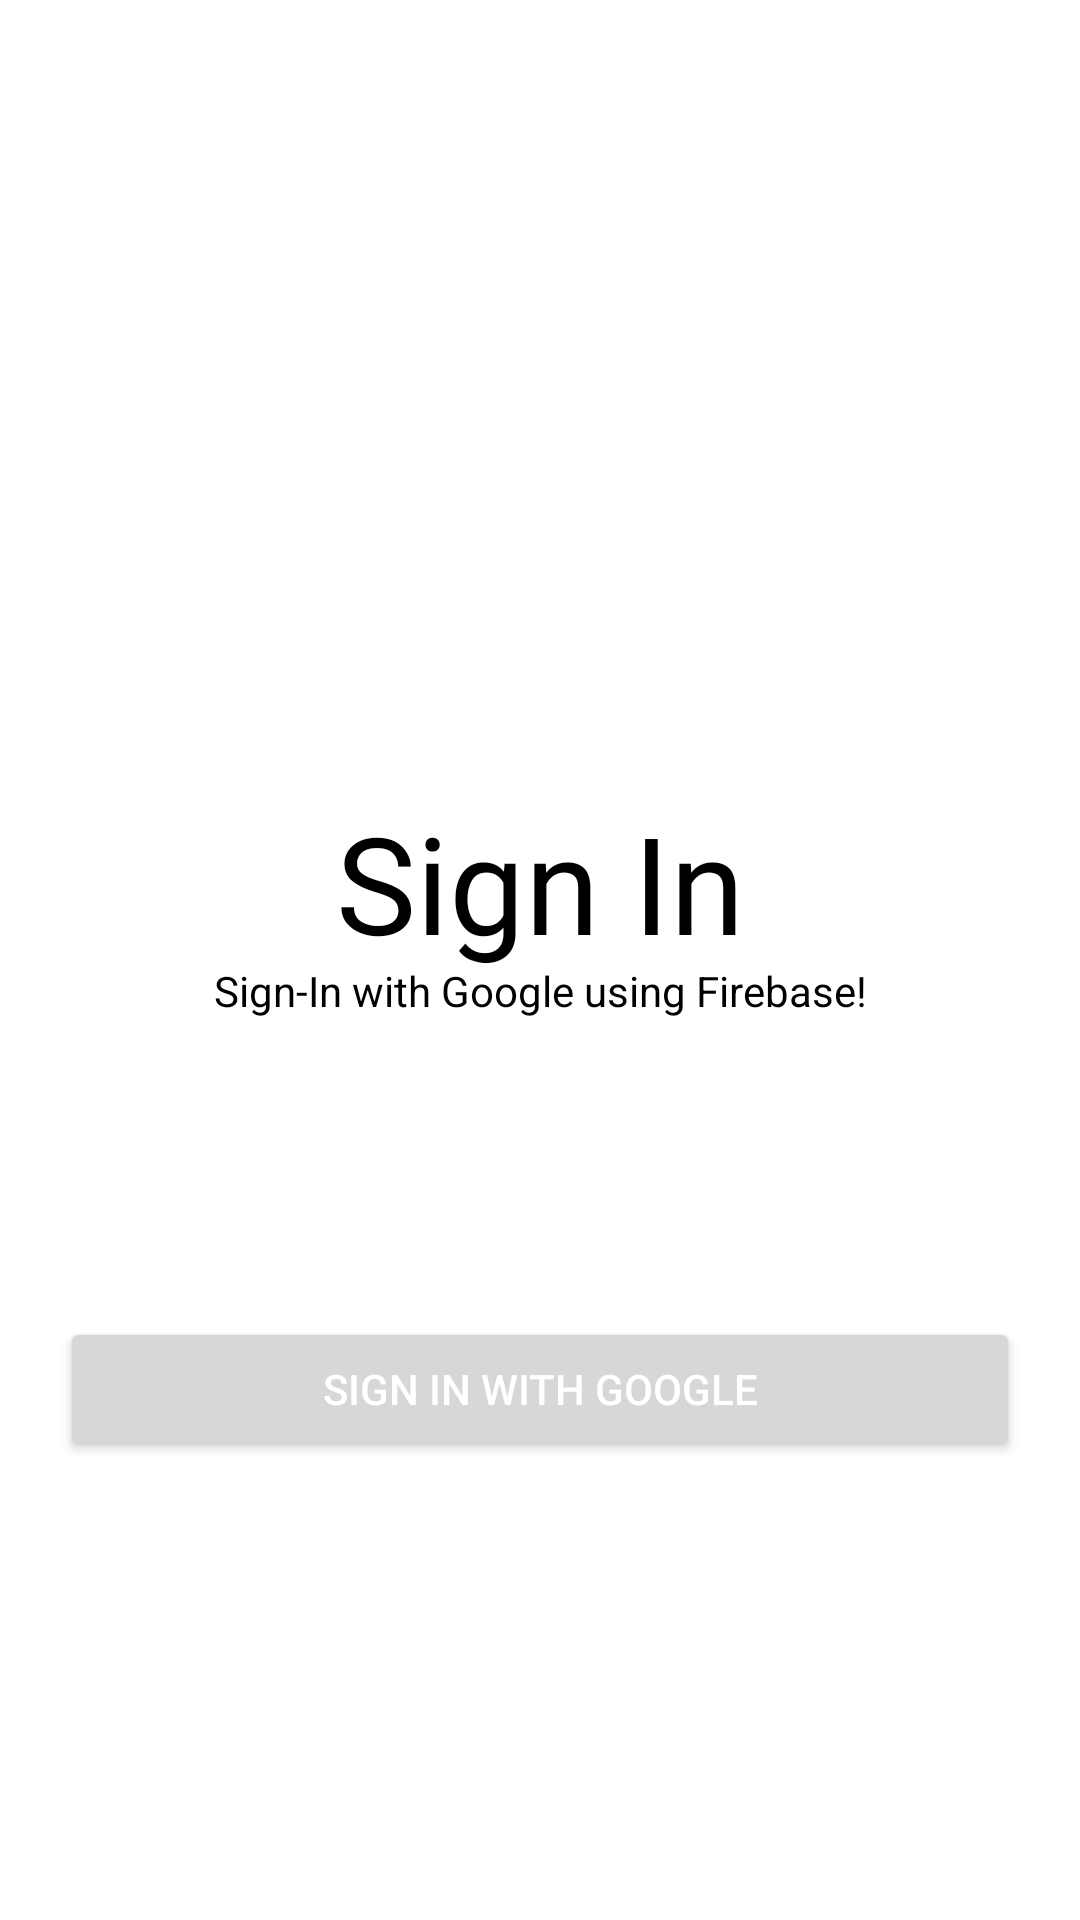

The Android layout XML behind this screen, and the referenced resources:
<!-- AndroidManifest.xml: application theme Theme.TiktokUsingViewpager -->
<!-- res/layout/activity_main.xml -->
<ScrollView xmlns:android="http://schemas.android.com/apk/res/android"
    xmlns:app="http://schemas.android.com/apk/res-auto"
    xmlns:tools="http://schemas.android.com/tools"
    android:layout_width="match_parent"
    android:layout_height="match_parent"
    tools:context=".MainActivity"
    android:orientation="vertical">

    <LinearLayout
        android:layout_width="match_parent"
        android:layout_height="wrap_content"
        android:paddingTop="100dp"
        android:orientation="vertical"
        android:paddingRight="20dp"
        android:paddingLeft="20dp">


        <ImageView
            android:layout_width="match_parent"
            android:layout_height="150dp"
            android:layout_gravity="center_horizontal"
            android:src="@drawable/google_icon" />


        <TextView
            android:layout_width="match_parent"
            android:layout_height="wrap_content"
            android:fontFamily="@font/baloo"
            android:includeFontPadding="false"
            android:paddingTop="20sp"
            android:shadowColor="#0E0E0E"
            android:text="Sign In"
            android:textAlignment="center"
            android:textColor="#000000"
            android:textSize="45sp" />
        <TextView
            android:layout_width="match_parent"
            android:layout_height="wrap_content"
            android:includeFontPadding="false"
            android:shadowColor="#0E0E0E"
            android:text="Sign-In with Google using Firebase!"
            android:textAlignment="center"
            android:textColor="#000000"
            android:textSize="14sp" />


        <Space
            android:layout_width="match_parent"
            android:layout_height="100dp"/>


        <Button
            android:id="@+id/google_signIn"
            android:layout_width="match_parent"
            android:layout_height="wrap_content"

            android:elevation="8dp"
            android:text="Sign In with Google"
            android:textColor="#fff" />








</LinearLayout>
</ScrollView>
<!-- resources referenced by this layout -->
<resources>
  <style name="Theme.TiktokUsingViewpager" parent="Theme.MaterialComponents.DayNight.NoActionBar">
          
          <item name="colorPrimary">@color/purple_500</item>
          <item name="colorPrimaryVariant">@color/purple_700</item>
          <item name="colorOnPrimary">@color/white</item>
          
          <item name="colorSecondary">@color/teal_200</item>
          <item name="colorSecondaryVariant">@color/teal_700</item>
          <item name="colorOnSecondary">@color/black</item>
          
          <item name="android:statusBarColor" tools:targetApi="l">?attr/colorPrimaryVariant</item>
          
      </style>
  <!-- not gathered from this repository: default colours our renderer supplied (Android Studio template values) -->
  <color name="purple_500">#FF6200EE</color>
  <color name="purple_700">#FF3700B3</color>
  <color name="teal_200">#FF03DAC5</color>
  <color name="teal_700">#FF018786</color>
  <color name="black">#FF000000</color>
  <color name="white">#FFFFFFFF</color>
</resources>
